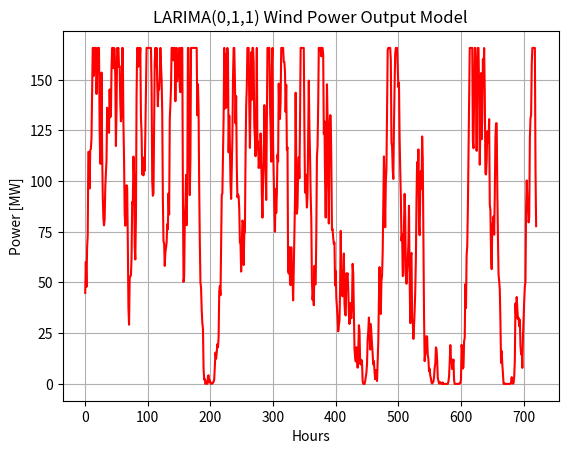

Recreate this plot in Python.
import numpy as np;
import matplotlib.pyplot as plt;
import math;

def acf(x, t=1):
  return np.corrcoef(np.array([x[0:len(x)-t], x[t:len(x)]]))

days = 30
Theta0 = 0.011
Theta1 = -0.224
Noise = 1.172
Psi1 = 1.0
Ylim = 12.87
A0 = 6.7

n = 24 * days + 1
h = np.linspace (0, n - 1, n)
p = np.zeros (n)
a = np.zeros (n)
y = np.zeros (n)
stddev = math.sqrt (Noise)

a[0] = A0
y[0] = a[0]

for i in range (n):
  if i > 0:
    a[i] = np.random.normal (0.0, stddev)
    y[i] = Theta0 + a[i] - Theta1 * a[i-1] + Psi1 * y[i-1]
  if y[i] > Ylim:
    y[i] = Ylim
  elif y[i] < 0.0:
    y[i] = 0.0
  p[i] = y[i] * y[i]

fig, ax = plt.subplots()
ax.set_title ('LARIMA(0,1,1) Wind Power Output Model')
ax.set_ylabel ('Power [MW]')
ax.set_xlabel ('Hours')
ax.grid (linestyle = '-')
ax.plot (h, p, 'r')
plt.show()

print ('mean', '{:.2f}'.format (p.mean()), 'std', '{:.2f}'.format (p.std()))
print (acf(p))
